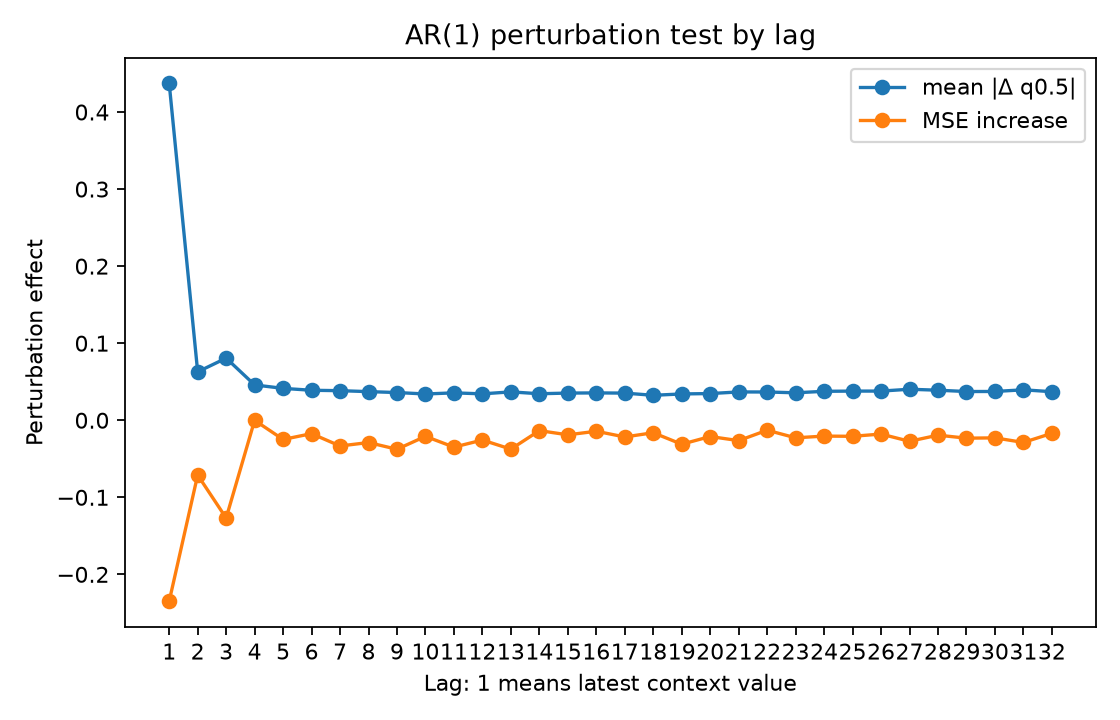

The file beside this chart, header and first rows:
lag, true_lag, is_within_ar_order, true_lag_within_ar_order, mean_abs_delta, mean_squared_delta, mse_to_conditional_mean_after_perturb, mse_increase_to_conditional_mean
1.0, 1.0, 1.0, 1.0, 0.437, 0.4026, 0.7557, -0.2349
2.0, 2.0, 0.0, 0.0, 0.06279, 0.01788, 0.9194, -0.07115
3.0, 3.0, 0.0, 0.0, 0.08059, 0.02329, 0.8636, -0.1269
4.0, 4.0, 0.0, 0.0, 0.04584, 0.005504, 0.9904, -0.0001186
5.0, 5.0, 0.0, 0.0, 0.04136, 0.004697, 0.9656, -0.02493
6.0, 6.0, 0.0, 0.0, 0.03891, 0.004826, 0.9731, -0.01738
7.0, 7.0, 0.0, 0.0, 0.03837, 0.005157, 0.9571, -0.03341
8.0, 8.0, 0.0, 0.0, 0.03715, 0.005122, 0.9616, -0.02892
9.0, 9.0, 0.0, 0.0, 0.03596, 0.005001, 0.9528, -0.03768
10.0, 10.0, 0.0, 0.0, 0.03408, 0.004244, 0.9696, -0.02088
11.0, 11.0, 0.0, 0.0, 0.03555, 0.005216, 0.9556, -0.03488
12.0, 12.0, 0.0, 0.0, 0.03425, 0.003972, 0.9649, -0.02567
13.0, 13.0, 0.0, 0.0, 0.03683, 0.005692, 0.953, -0.0375
14.0, 14.0, 0.0, 0.0, 0.03438, 0.00356, 0.9771, -0.01346
15.0, 15.0, 0.0, 0.0, 0.03526, 0.00461, 0.9716, -0.01892
16.0, 16.0, 0.0, 0.0, 0.03548, 0.004013, 0.9763, -0.01427
17.0, 17.0, 0.0, 0.0, 0.03523, 0.004072, 0.9688, -0.0217
18.0, 18.0, 0.0, 0.0, 0.03237, 0.003291, 0.9743, -0.01619
19.0, 19.0, 0.0, 0.0, 0.03414, 0.004355, 0.9594, -0.03113
20.0, 20.0, 0.0, 0.0, 0.03463, 0.003856, 0.9694, -0.02111
21.0, 21.0, 0.0, 0.0, 0.03674, 0.005533, 0.9641, -0.02645
22.0, 22.0, 0.0, 0.0, 0.03667, 0.004409, 0.9776, -0.01293
23.0, 23.0, 0.0, 0.0, 0.03562, 0.003794, 0.9677, -0.02282
24.0, 24.0, 0.0, 0.0, 0.03755, 0.004868, 0.97, -0.02057
25.0, 25.0, 0.0, 0.0, 0.03784, 0.004809, 0.9697, -0.02084
26.0, 26.0, 0.0, 0.0, 0.03785, 0.004718, 0.9726, -0.01792
27.0, 27.0, 0.0, 0.0, 0.04023, 0.006216, 0.9632, -0.02732
28.0, 28.0, 0.0, 0.0, 0.03899, 0.004997, 0.9712, -0.01936
29.0, 29.0, 0.0, 0.0, 0.03726, 0.004855, 0.9673, -0.02327
30.0, 30.0, 0.0, 0.0, 0.03734, 0.005022, 0.9677, -0.02287
31.0, 31.0, 0.0, 0.0, 0.0395, 0.005086, 0.9617, -0.0288
32.0, 32.0, 0.0, 0.0, 0.03704, 0.004454, 0.9735, -0.01698
